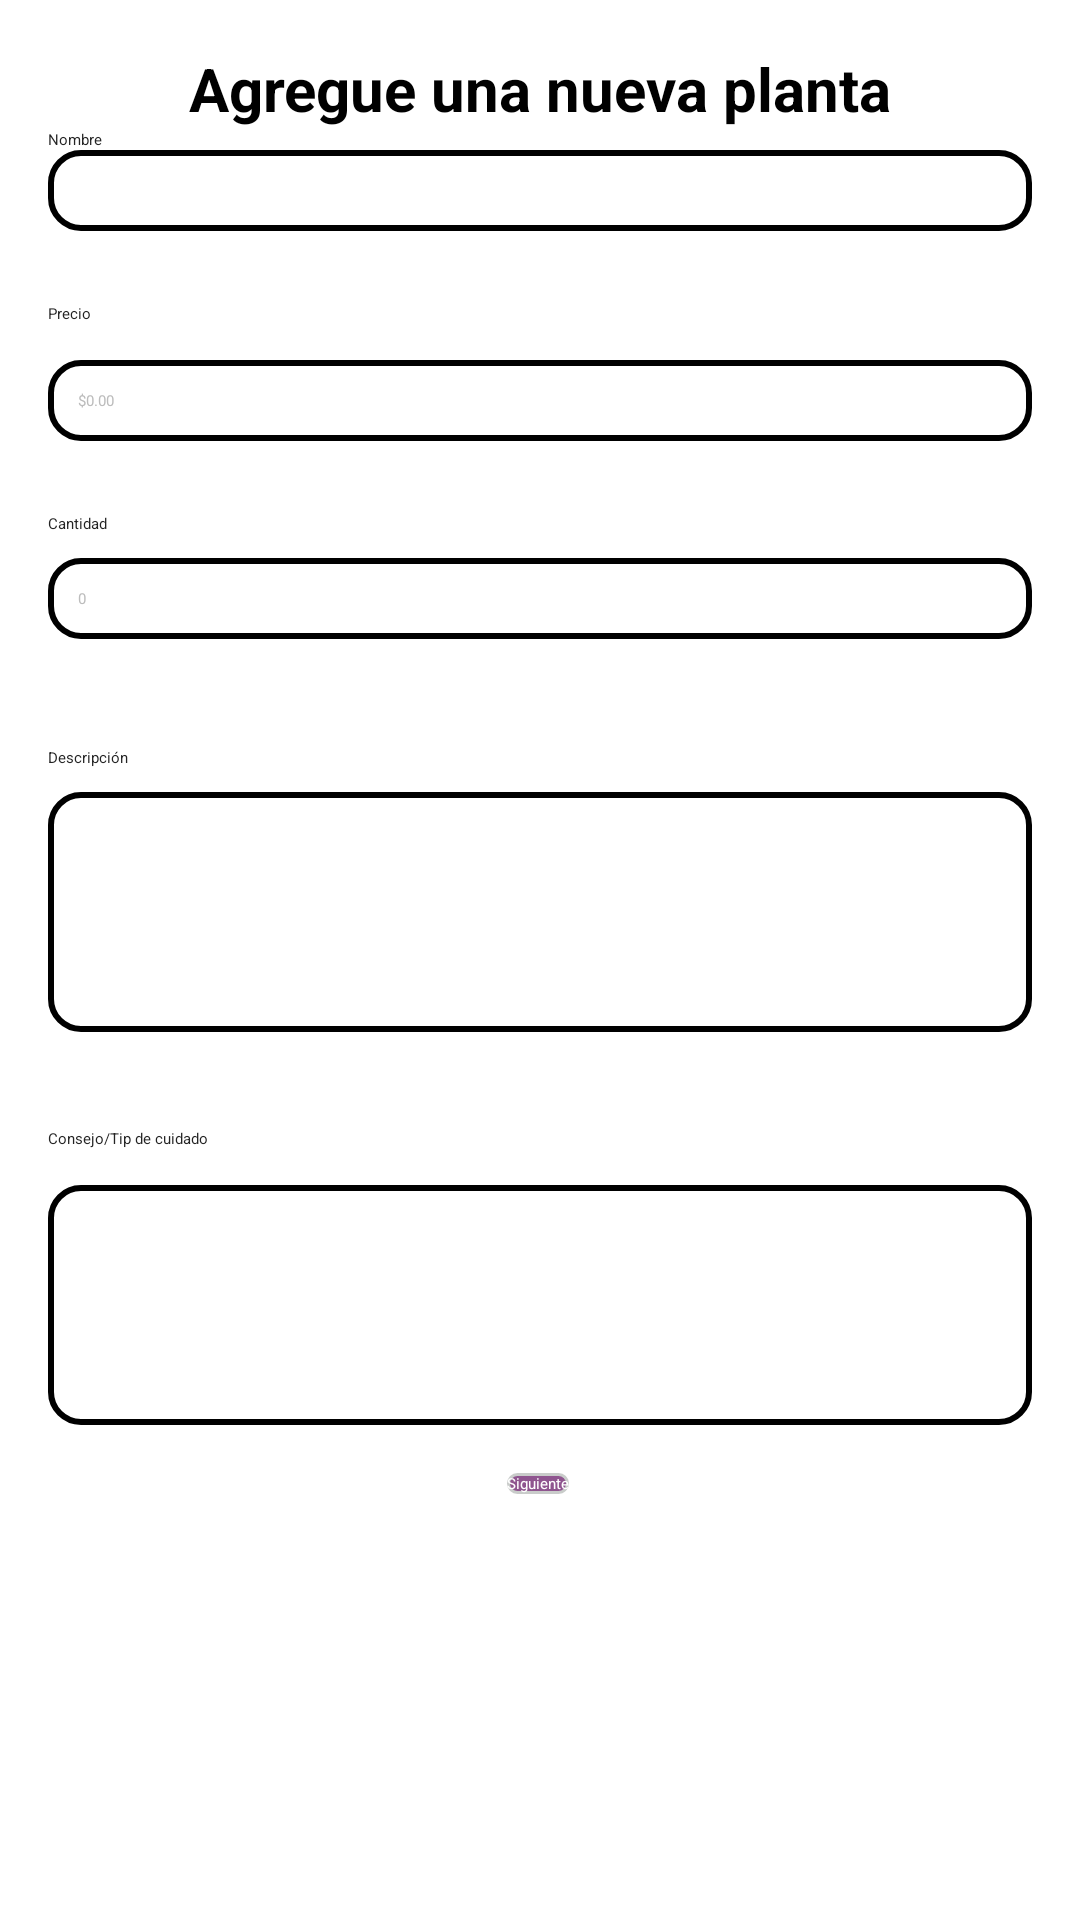

The Android layout XML behind this screen, and the referenced resources:
<!-- AndroidManifest.xml: application theme Theme.GreenLeaf_V100 -->
<!-- res/layout/activity_form.xml -->
<?xml version="1.0" encoding="utf-8"?>
<androidx.constraintlayout.widget.ConstraintLayout xmlns:android="http://schemas.android.com/apk/res/android"
    xmlns:app="http://schemas.android.com/apk/res-auto"
    xmlns:tools="http://schemas.android.com/tools"
    android:id="@+id/layoutFormulario"
    android:layout_width="match_parent"
    android:layout_height="match_parent"
    android:padding="16dp"
    android:background="@color/white"
    tools:context=".view.FormActivity">

    <TextView
        android:id="@+id/tvTitulo"
        android:layout_width="wrap_content"
        android:layout_height="wrap_content"
        android:text="Agregue una nueva planta"
        android:textSize="20sp"
        android:textColor="@color/black"
        android:textStyle="bold"
        app:layout_constraintTop_toTopOf="parent"
        app:layout_constraintStart_toStartOf="parent"
        app:layout_constraintEnd_toEndOf="parent" />

    
    <androidx.constraintlayout.widget.ConstraintLayout
        android:id="@+id/formStep1"
        android:layout_width="0dp"
        android:visibility="visible"
        android:layout_height="650dp"
        app:layout_constraintTop_toBottomOf="@id/tvTitulo"
        app:layout_constraintStart_toStartOf="parent"
        app:layout_constraintEnd_toEndOf="parent">

        <TextView
            android:id="@+id/textView"
            android:layout_width="wrap_content"
            android:layout_height="wrap_content"
            android:text="Nombre"
            android:textColor="@color/blackText"
            app:layout_constraintTop_toTopOf="parent"
            app:layout_constraintStart_toStartOf="parent" />

        <EditText
            android:id="@+id/etNombre"
            android:layout_width="0dp"
            android:layout_height="wrap_content"
            android:background="@drawable/input_bg"

            android:textColor="#000000"
            android:textColorHint="#BCBCBC"
            android:padding="10dp"
            app:layout_constraintTop_toBottomOf="@id/textView"
            app:layout_constraintStart_toStartOf="parent"
            app:layout_constraintEnd_toEndOf="parent" />

        <EditText
            android:id="@+id/etDescripcion"
            android:layout_width="0dp"
            android:layout_height="80dp"
            android:layout_marginTop="8dp"

            android:background="@drawable/input_bg"
            android:padding="10dp"
            android:textColor="#000000"
            android:textColorHint="#BCBCBC"
            app:layout_constraintEnd_toEndOf="parent"
            app:layout_constraintHorizontal_bias="0.0"
            app:layout_constraintStart_toStartOf="parent"
            app:layout_constraintTop_toBottomOf="@id/tvDescripcion" />

        <TextView
            android:id="@+id/tvConsejo"
            android:layout_width="wrap_content"
            android:layout_height="wrap_content"
            android:layout_marginTop="32dp"
            android:text="Consejo/Tip de cuidado"
            android:textColor="@color/blackText"
            app:layout_constraintStart_toStartOf="parent"
            app:layout_constraintTop_toBottomOf="@id/etDescripcion" />

        <EditText
            android:id="@+id/etConsejo"
            android:layout_width="0dp"
            android:layout_height="80dp"
            android:layout_marginTop="12dp"

            android:background="@drawable/input_bg"
            android:padding="10dp"
            android:textColor="#000000"
            android:textColorHint="#BCBCBC"
            app:layout_constraintEnd_toEndOf="parent"
            app:layout_constraintHorizontal_bias="0.0"
            app:layout_constraintStart_toStartOf="parent"
            app:layout_constraintTop_toBottomOf="@id/tvConsejo" />

        <TextView
            android:id="@+id/tvDescripcion"
            android:layout_width="wrap_content"
            android:layout_height="wrap_content"
            android:layout_marginTop="36dp"
            android:text="Descripción"
            android:textColor="@color/blackText"
            app:layout_constraintStart_toStartOf="parent"
            app:layout_constraintTop_toBottomOf="@id/etStock" />

        <EditText
            android:id="@+id/etPrecio"
            android:layout_width="0dp"
            android:layout_height="wrap_content"
            android:layout_marginTop="12dp"
            android:background="@drawable/input_bg"
            android:hint="$0.00"
            android:inputType="numberDecimal"
            android:padding="10dp"
            android:textColor="#000000"
            android:textColorHint="#BCBCBC"
            app:layout_constraintEnd_toEndOf="parent"
            app:layout_constraintHorizontal_bias="0.0"
            app:layout_constraintStart_toStartOf="parent"
            app:layout_constraintTop_toBottomOf="@id/tvPrecio" />

        <TextView
            android:id="@+id/tvPrecio"
            android:layout_width="wrap_content"
            android:layout_height="wrap_content"
            android:layout_marginTop="24dp"
            android:text="Precio"
            android:textColor="@color/blackText"
            app:layout_constraintStart_toStartOf="parent"
            app:layout_constraintTop_toBottomOf="@id/etNombre" />

        <TextView
            android:id="@+id/tvCantidad"
            android:layout_width="wrap_content"
            android:layout_height="wrap_content"
            android:layout_marginTop="24dp"
            android:text="Cantidad"
            android:textColor="@color/blackText"
            app:layout_constraintStart_toStartOf="parent"
            app:layout_constraintTop_toBottomOf="@+id/etPrecio" />

        <EditText
            android:id="@+id/etStock"
            android:layout_width="0dp"
            android:layout_height="wrap_content"
            android:layout_marginTop="8dp"
            android:background="@drawable/input_bg"
            android:hint="0"
            android:inputType="numberDecimal"
            android:padding="10dp"
            android:textColor="#000000"
            android:textColorHint="#BCBCBC"
            app:layout_constraintEnd_toEndOf="parent"
            app:layout_constraintHorizontal_bias="0.0"
            app:layout_constraintStart_toStartOf="parent"
            app:layout_constraintTop_toBottomOf="@id/tvCantidad" />

        <androidx.appcompat.widget.AppCompatButton
            android:id="@+id/btnSiguiente"
            android:layout_width="wrap_content"
            android:layout_height="wrap_content"
            android:layout_marginTop="16dp"
            android:background="@drawable/button_round2"
            android:text="Siguiente"
            android:textColor="@color/white"
            app:layout_constraintEnd_toEndOf="parent"
            app:layout_constraintHorizontal_bias="0.498"
            app:layout_constraintStart_toStartOf="parent"
            app:layout_constraintTop_toBottomOf="@id/etConsejo" />
    </androidx.constraintlayout.widget.ConstraintLayout>

    
    <androidx.constraintlayout.widget.ConstraintLayout
        android:id="@+id/formStep2"
        android:layout_width="match_parent"
        android:layout_height="590dp"
        android:visibility="gone"
        app:layout_constraintEnd_toEndOf="parent"
        app:layout_constraintStart_toStartOf="parent"
        app:layout_constraintTop_toBottomOf="@id/tvTitulo"
        tools:ignore="ExtraText">

        <Spinner
            android:id="@+id/spnTipo"
            android:popupBackground="@color/white"
            android:spinnerMode="dropdown"
            android:layout_width="0dp"
            android:layout_height="wrap_content"
            android:layout_marginTop="16dp"
            app:layout_constraintEnd_toEndOf="parent"
            app:layout_constraintStart_toStartOf="parent"
            app:layout_constraintTop_toTopOf="parent"
            style="@style/CustomSpinnerStyle"/>


        <Spinner
            android:id="@+id/spnEstancia"
            style="@style/CustomSpinnerStyle"
            android:popupBackground="@color/white"
            android:spinnerMode="dropdown"
            android:layout_width="0dp"
            android:layout_height="wrap_content"
            android:layout_marginTop="40dp"

            app:layout_constraintEnd_toEndOf="parent"
            app:layout_constraintHorizontal_bias="0.0"
            app:layout_constraintStart_toStartOf="parent"
            app:layout_constraintTop_toBottomOf="@id/spnTipo" />

        <Spinner
            android:id="@+id/spnRiego"
            style="@style/CustomSpinnerStyle"
            android:popupBackground="@color/white"
            android:spinnerMode="dropdown"
            android:layout_width="0dp"
            android:layout_height="wrap_content"
            android:layout_marginTop="48dp"
            app:layout_constraintEnd_toEndOf="parent"
            app:layout_constraintHorizontal_bias="0.0"
            app:layout_constraintStart_toStartOf="parent"
            app:layout_constraintTop_toBottomOf="@id/spnEstancia" />

        <ImageView
            android:id="@+id/ivPreview"
            android:layout_width="220dp"
            android:layout_height="146dp"
            android:layout_marginTop="28dp"
            android:scaleType="fitCenter"
            app:layout_constraintEnd_toEndOf="parent"
            app:layout_constraintHorizontal_bias="0.496"
            app:layout_constraintStart_toStartOf="parent"
            app:layout_constraintTop_toBottomOf="@id/spnRiego" />

        <androidx.appcompat.widget.AppCompatButton
            android:id="@+id/btnSeleccionarImagen"
            android:layout_width="143dp"
            android:layout_height="51dp"
            android:layout_marginTop="8dp"
            android:text="Seleccionar Imagen"
            app:layout_constraintEnd_toEndOf="parent"
            app:layout_constraintStart_toStartOf="parent"
            app:layout_constraintTop_toBottomOf="@id/ivPreview" />

        <androidx.appcompat.widget.AppCompatButton
            android:id="@+id/btnVolver"
            android:layout_width="140dp"
            android:layout_height="wrap_content"
            android:layout_marginBottom="16dp"
            android:text="Volver"
            android:background="@drawable/button_round2"
            android:textColor="@color/white"
            app:layout_constraintBottom_toTopOf="@+id/btnAgregar"
            app:layout_constraintEnd_toEndOf="parent"
            app:layout_constraintStart_toStartOf="parent" />

        <androidx.appcompat.widget.AppCompatButton
            android:id="@+id/btnAgregar"
            android:layout_width="wrap_content"
            android:layout_height="wrap_content"
            android:layout_marginTop="84dp"
            android:padding="10dp"
            android:textColor="@color/white"
            android:text="Agregar Planta"
            android:background="@drawable/button_round"
            app:layout_constraintEnd_toEndOf="parent"
            app:layout_constraintStart_toStartOf="parent"
            app:layout_constraintTop_toBottomOf="@id/btnSeleccionarImagen" />
    </androidx.constraintlayout.widget.ConstraintLayout>
</androidx.constraintlayout.widget.ConstraintLayout>
<!-- resources referenced by this layout -->
<resources>
  <color name="black">#FF000000</color>
  <color name="blackText">#242424</color>
  <color name="white">#FFFFFFFF</color>
  <!-- drawable button_round2 (drawable) -->
  <?xml version="1.0" encoding="utf-8"?>
  <shape xmlns:android="http://schemas.android.com/apk/res/android"
      android:shape="rectangle">
  
      <solid android:color="@color/purple" /> 
      <corners android:radius="10dp" />       
      <stroke
          android:width="1dp"
          android:color="#C9CCCA" />
  </shape>
  <!-- drawable input_bg (drawable) -->
  <?xml version="1.0" encoding="utf-8"?>
  <shape xmlns:tools="http://schemas.android.com/tools"
      xmlns:android="http://schemas.android.com/apk/res/android">
      <stroke android:color="@color/black" android:width="2dp"
          tools:ignore="MissingPrefix" />
      <corners android:radius="10dp"/>
  </shape>
  <style name="CustomSpinnerStyle" parent="Widget.AppCompat.Spinner">
          <item name="android:textColor">@color/black</item>
          <item name="android:padding">8dp</item>
          <item name="android:background">@drawable/button_round</item>
      </style>
  <color name="purple">#8f558f</color>
</resources>
